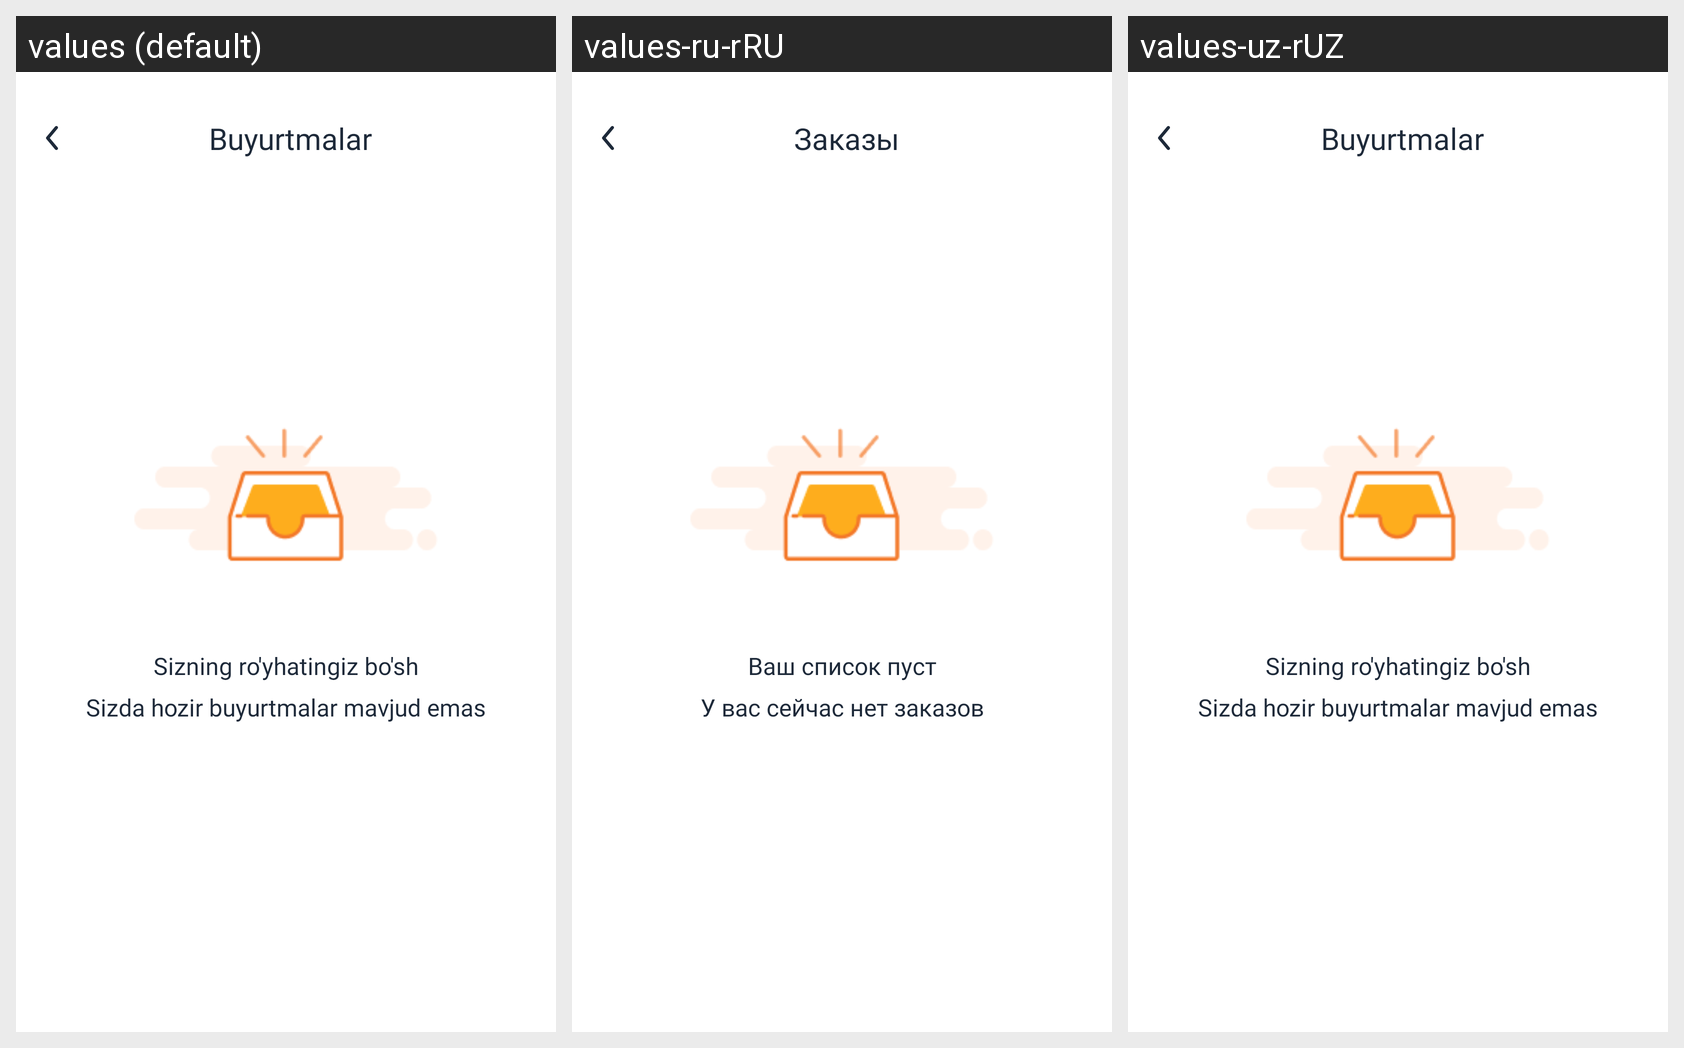

The Android screen above is rendered under several locales of the same app. Produce the string resources it draws, with the default and per-locale values.
Android screen res/layout/page_order.xml rendered under 3 locales, left to right: values (default), values-ru-rRU, values-uz-rUZ. Device: Nexus 5 (rendered at 1080×1920; each locale shown at half size, 540×960, under a caption strip naming it); theme Theme.AriPro.
Strings drawn on this screen, with the default value and each locale's value (text and hints the layout hard-codes, and strings that could not be matched under every locale, appear in the picture but are not listed):

buyurtmalar
  values: Buyurtmalar
  values-ru-rRU: Заказы
  values-uz-rUZ: Buyurtmalar

sizning_ro_yhatingiz_bo_sh
  values: Sizning ro'yhatingiz bo'sh
  values-ru-rRU: Ваш список пуст
  values-uz-rUZ: Sizning ro'yhatingiz bo'sh

sizda_hozir_buyurtmalar_mavjud_emas
  values: Sizda hozir buyurtmalar mavjud emas
  values-ru-rRU: У вас сейчас нет заказов
  values-uz-rUZ: Sizda hozir buyurtmalar mavjud emas
